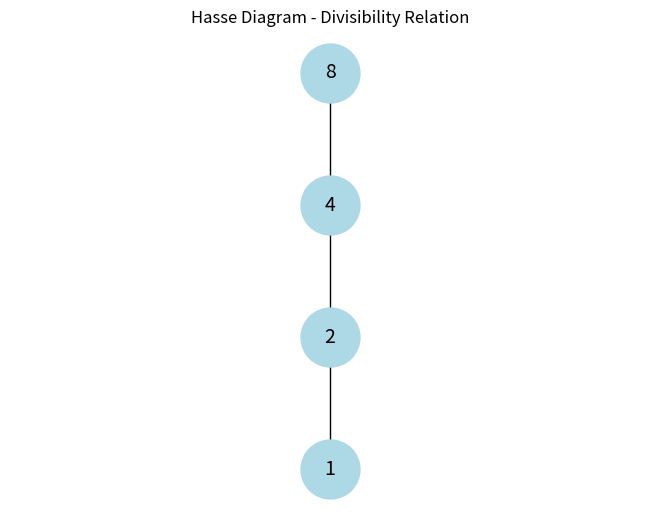

Source code (Python):

import networkx as nx
import matplotlib.pyplot as plt
from itertools import product


# 1. CARTESIAN PRODUCT

def cartesian_product(A, B):
    return list(product(A, B))


# 2. RELATIONS

def create_relation(pairs):
    return set(pairs)


def check_reflexive(A, R):
    return all((a, a) in R for a in A)


def check_symmetric(R):
    return all((b, a) in R for a, b in R)


def check_transitive(R):
    for a, b in R:
        for c, d in R:
            if b == c and (a, d) not in R:
                return False
    return True


# 3. ONE-TO-ONE FUNCTION

def is_one_to_one(function):
    values = list(function.values())
    return len(values) == len(set(values))


# 4. ONTO FUNCTION

def is_onto(function, codomain):
    return set(function.values()) == set(codomain)


# 5. INVERSE FUNCTION

def inverse_function(function):
    if not is_one_to_one(function):
        raise ValueError("Inverse is not a function: mapping is not one-to-one")

    return {v: k for k, v in function.items()}


# 6. ZERO-ONE MATRIX

def zero_one_matrix(A, R):
    matrix = []

    for a in A:
        row = []

        for b in A:
            row.append(1 if (a, b) in R else 0)

        matrix.append(row)

    return matrix


# 7. EQUIVALENCE RELATION

def is_equivalence_relation(A, R):
    return (
        check_reflexive(A, R)
        and check_symmetric(R)
        and check_transitive(R)
    )


# 8. HASSE DIAGRAM

def create_hasse_diagram():

    elements = [1, 2, 4, 8]

    G = nx.DiGraph()
    G.add_nodes_from(elements)

    # Divisibility relation
    for a in elements:
        for b in elements:
            if a < b and b % a == 0:
                # Add only cover relations
                if not any(
                    a < c < b and c % a == 0 and b % c == 0
                    for c in elements
                ):
                    G.add_edge(a, b)

    return G


def display_hasse_diagram():

    G = create_hasse_diagram()

    position = {
        1: (0, 0),
        2: (0, 1),
        4: (0, 2),
        8: (0, 3)
    }

    nx.draw(
        G,
        position,
        with_labels=True,
        node_size=1800,
        node_color="lightblue",
        arrows=False,
        font_size=14
    )

    plt.title("Hasse Diagram - Divisibility Relation")
    plt.savefig("hasse_diagram.png")
    plt.show()


# MAIN PROGRAM

if __name__ == "__main__":

    print("\nINTELLIGENT LIBRARY")
    print("RELATIONS AND FUNCTIONS MODULE")

    A = [1, 2, 3]
    B = ["Python", "Java"]

    # Cartesian Product
    print("\n1. CARTESIAN PRODUCT")
    print(cartesian_product(A, B))

    # Relation
    R = {(1, 1), (2, 2), (3, 3)}

    print("\n2. RELATION PROPERTIES")
    print("Reflexive:", check_reflexive(A, R))
    print("Symmetric:", check_symmetric(R))
    print("Transitive:", check_transitive(R))

    # Function
    function = {1: 2, 2: 4, 3: 6}

    print("\n3. ONE-TO-ONE FUNCTION")
    print(is_one_to_one(function))

    print("\n4. ONTO FUNCTION")
    print(is_onto(function, [2, 4, 6]))

    # Inverse
    print("\n5. INVERSE FUNCTION")
    print(inverse_function(function))

    # Zero-One Matrix
    print("\n6. ZERO-ONE MATRIX")

    matrix = zero_one_matrix(A, R)

    for row in matrix:
        print(row)

    # Equivalence
    print("\n7. EQUIVALENCE RELATION")
    print(is_equivalence_relation(A, R))

    # Hasse Diagram
    print("\n8. HASSE DIAGRAM")
    display_hasse_diagram()

    print("\nRELATIONS AND FUNCTIONS MODULE COMPLETED!")
